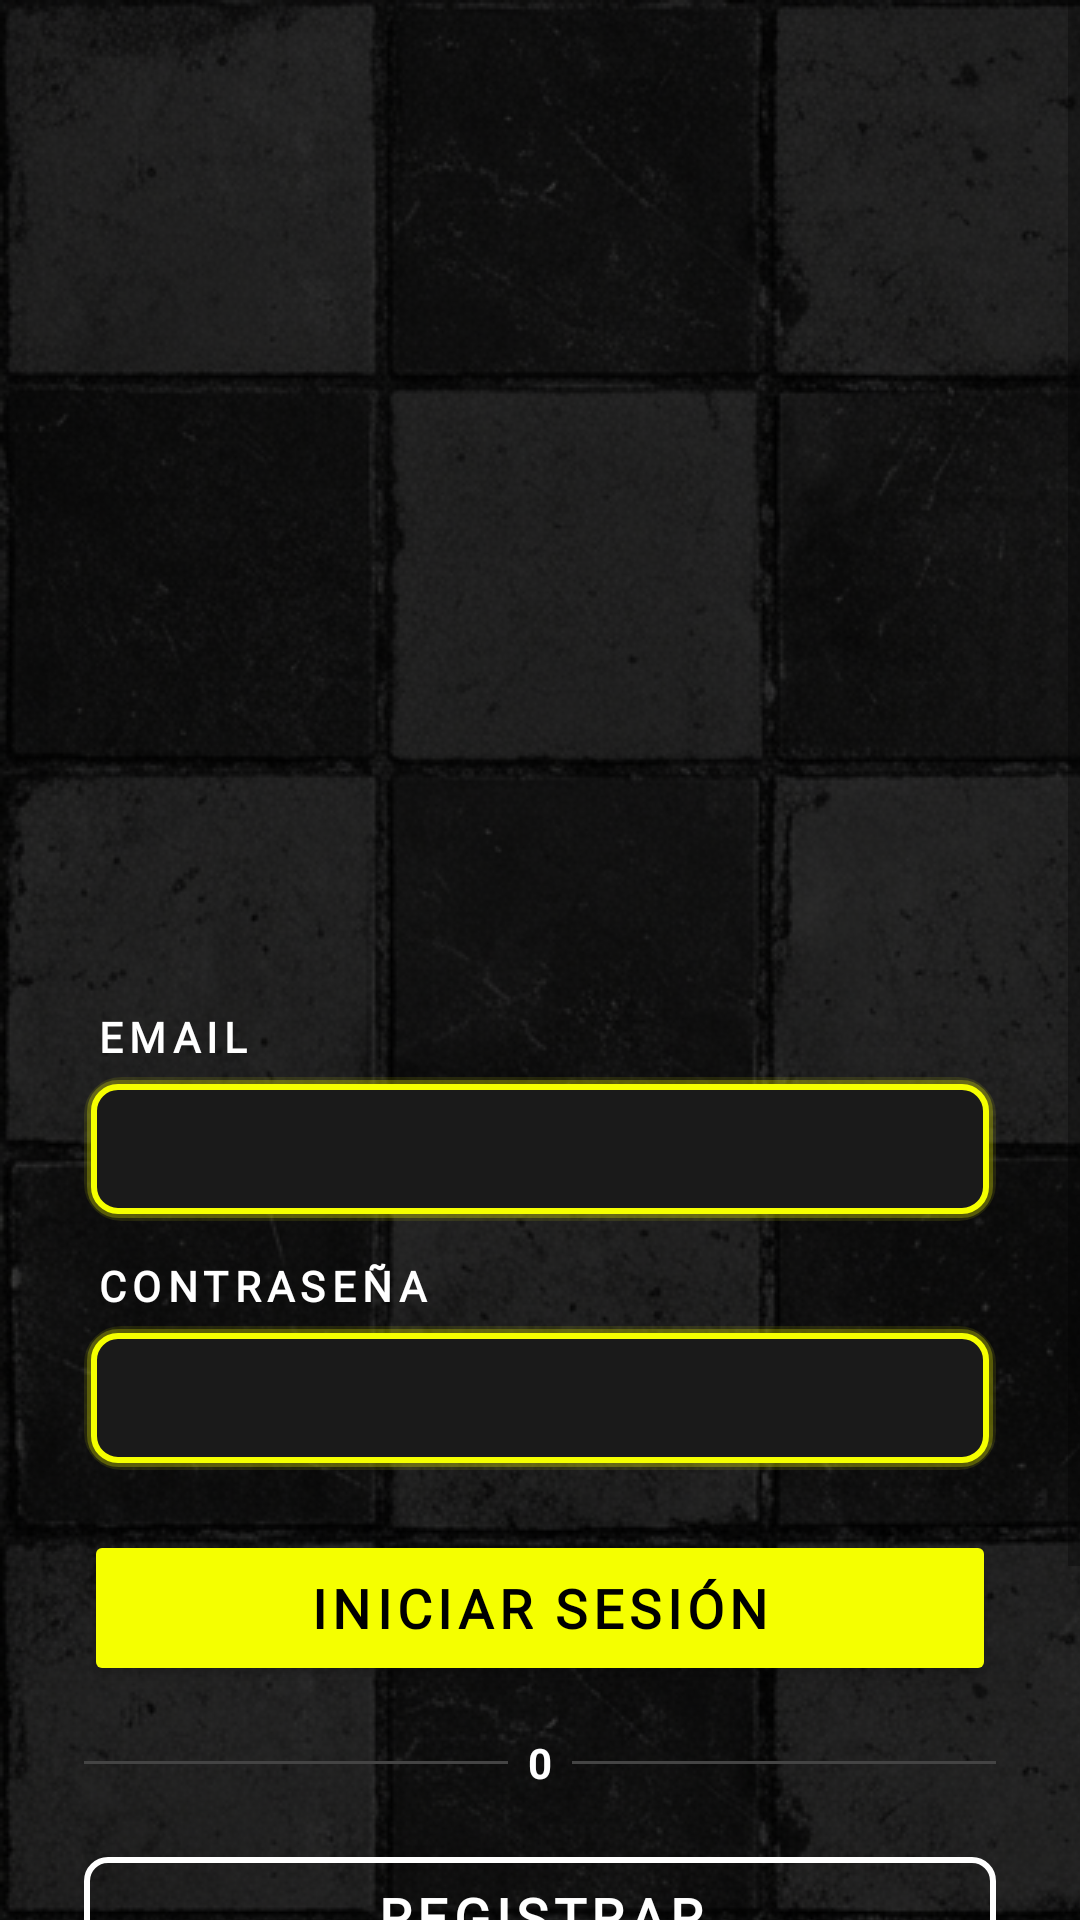

Layout XML and referenced resources for this Android screen:
<!-- AndroidManifest.xml: application theme Theme.PissDrunxKing -->
<!-- res/layout/activity_auth.xml -->
<?xml version="1.0" encoding="utf-8"?>
<androidx.constraintlayout.widget.ConstraintLayout
    xmlns:android="http://schemas.android.com/apk/res/android"
    xmlns:app="http://schemas.android.com/apk/res-auto"
    xmlns:tools="http://schemas.android.com/tools"
    android:layout_width="match_parent"
    android:layout_height="match_parent"
    android:background="@drawable/bg_chess_floor"
    tools:context=".AuthActivity">

    <ScrollView
        android:layout_width="match_parent"
        android:layout_height="match_parent"
        android:fillViewport="true">

        <LinearLayout
            android:layout_width="match_parent"
            android:layout_height="wrap_content"
            android:orientation="vertical"
            android:paddingHorizontal="28dp"
            android:paddingBottom="32dp">

            
            <ImageView
                android:id="@+id/ivSk8KingGif"
                android:layout_width="280dp"
                android:layout_height="280dp"
                android:layout_gravity="center_horizontal"
                android:layout_marginTop="24dp"
                android:layout_marginBottom="0dp"
                android:contentDescription="SK8KING logo"
                android:scaleType="fitCenter" />

            
            <TextView
                android:layout_width="wrap_content"
                android:layout_height="wrap_content"
                android:text="EMAIL"
                android:textColor="@color/white"
                android:textSize="14sp"
                android:textStyle="bold"
                android:fontFamily="@font/bebas_neue"
                android:letterSpacing="0.15"
                android:layout_marginTop="32dp"
                android:layout_marginStart="4dp" />

            
            <EditText
                android:id="@+id/etEmail"
                android:layout_width="match_parent"
                android:layout_height="48dp"
                android:inputType="textEmailAddress"
                android:background="@drawable/bg_neon_edittext"
                android:paddingHorizontal="14dp"
                android:paddingVertical="8dp"
                android:textColor="@color/white"
                android:textColorHint="#555555"
                android:textSize="14sp"
                android:layout_marginTop="4dp"
                android:importantForAutofill="yes" />

            
            <TextView
                android:layout_width="wrap_content"
                android:layout_height="wrap_content"
                android:text="CONTRASEÑA"
                android:textColor="@color/white"
                android:textSize="14sp"
                android:textStyle="bold"
                android:fontFamily="@font/bebas_neue"
                android:letterSpacing="0.15"
                android:layout_marginTop="12dp"
                android:layout_marginStart="4dp" />

            
            <EditText
                android:id="@+id/etPassword"
                android:layout_width="match_parent"
                android:layout_height="48dp"
                android:inputType="textPassword"
                android:background="@drawable/bg_neon_edittext"
                android:paddingHorizontal="14dp"
                android:paddingVertical="8dp"
                android:textColor="@color/white"
                android:textColorHint="#555555"
                android:textSize="14sp"
                android:layout_marginTop="4dp"
                android:importantForAutofill="yes" />

            
            <Button
                android:id="@+id/btnLogin"
                android:layout_width="match_parent"
                android:layout_height="52dp"
                android:text="INICIAR SESIÓN"
                android:textColor="@color/black"
                android:backgroundTint="@color/primary_accent"
                android:textSize="18sp"
                android:textStyle="bold"
                android:fontFamily="@font/bebas_neue"
                android:letterSpacing="0.1"
                app:cornerRadius="8dp"
                android:layout_marginTop="20dp" />

            
            <LinearLayout
                android:layout_width="match_parent"
                android:layout_height="wrap_content"
                android:orientation="horizontal"
                android:gravity="center_vertical"
                android:layout_marginTop="16dp">

                <View
                    android:layout_width="0dp"
                    android:layout_height="1dp"
                    android:layout_weight="1"
                    android:background="#444444" />

                <TextView
                    android:id="@+id/orSeparator"
                    android:layout_width="wrap_content"
                    android:layout_height="wrap_content"
                    android:text="  0  "
                    android:textColor="@color/white"
                    android:textStyle="bold"
                    android:textSize="14sp" />

                <View
                    android:layout_width="0dp"
                    android:layout_height="1dp"
                    android:layout_weight="1"
                    android:background="#444444" />
            </LinearLayout>

            
            <com.google.android.material.button.MaterialButton
                android:id="@+id/btnRegister"
                style="@style/Widget.MaterialComponents.Button.OutlinedButton"
                android:layout_width="match_parent"
                android:layout_height="52dp"
                android:text="REGISTRAR"
                android:textColor="@color/white"
                android:textSize="18sp"
                android:textStyle="bold"
                android:fontFamily="@font/bebas_neue"
                android:letterSpacing="0.1"
                app:strokeColor="@color/white"
                app:strokeWidth="2dp"
                app:cornerRadius="8dp"
                android:layout_marginTop="16dp" />

            
            <com.google.android.material.button.MaterialButton
                android:id="@+id/btnGoogleSignIn"
                android:layout_width="match_parent"
                android:layout_height="48dp"
                android:text="INICIAR SESIÓN CON GOOGLE"
                android:textColor="#CCCCCC"
                android:textSize="13sp"
                android:fontFamily="@font/bebas_neue"
                android:letterSpacing="0.05"
                app:backgroundTint="#1E1E1E"
                app:cornerRadius="8dp"
                android:layout_marginTop="10dp"
                app:icon="@drawable/ic_google_logo"
                app:iconSize="18dp"
                app:iconGravity="textStart"
                app:iconTint="@null"
                app:iconPadding="8dp" />

            <TextView
                android:id="@+id/tvStatus"
                android:layout_width="wrap_content"
                android:layout_height="wrap_content"
                android:text="@string/status_auth_initial"
                android:textColor="#333333"
                android:textSize="10sp"
                android:layout_gravity="center_horizontal"
                android:layout_marginTop="16dp" />

        </LinearLayout>
    </ScrollView>
</androidx.constraintlayout.widget.ConstraintLayout>
<!-- resources referenced by this layout -->
<resources>
  <color name="black">#FF000000</color>
  <color name="primary_accent">#F5FF00</color>
  <color name="white">#FFFFFFFF</color>
  <!-- drawable bg_chess_floor (drawable) -->
  <?xml version="1.0" encoding="utf-8"?>
  <layer-list xmlns:android="http://schemas.android.com/apk/res/android">
      
      <item>
          <bitmap
              android:src="@drawable/bg_chess_tile"
              android:tileMode="repeat"
              android:gravity="fill" />
      </item>
      
      <item>
          <shape android:shape="rectangle">
              <solid android:color="#BB000000" />
          </shape>
      </item>
  </layer-list>
  <!-- drawable bg_neon_edittext (drawable) -->
  <?xml version="1.0" encoding="utf-8"?>
  <layer-list xmlns:android="http://schemas.android.com/apk/res/android">
      
      <item>
          <shape android:shape="rectangle">
              <solid android:color="#00000000" />
              <stroke
                  android:width="5dp"
                  android:color="#1AF5FF00" />
              <corners android:radius="10dp" />
          </shape>
      </item>
      
      
      <item android:left="1dp" android:top="1dp" android:right="1dp" android:bottom="1dp">
          <shape android:shape="rectangle">
              <solid android:color="#00000000" />
              <stroke
                  android:width="3dp"
                  android:color="#40F5FF00" />
              <corners android:radius="9dp" />
          </shape>
      </item>
      
      
      <item android:left="2.5dp" android:top="2.5dp" android:right="2.5dp" android:bottom="2.5dp">
          <shape android:shape="rectangle">
              <solid android:color="#1A1A1A" />
              <stroke
                  android:width="2dp"
                  android:color="@color/primary_accent" />
              <corners android:radius="8dp" />
          </shape>
      </item>
  </layer-list>
  <string name="status_auth_initial">Estado de Autenticación</string>
  <style name="Theme.PissDrunxKing" parent="Theme.MaterialComponents.DayNight.NoActionBar">
          
          <item name="colorPrimary">@color/primary_accent</item>
          <item name="colorPrimaryVariant">@color/surface_color</item>
          <item name="colorOnPrimary">@color/black</item>
          
          <item name="colorSecondary">@color/secondary_accent</item>
          <item name="colorSecondaryVariant">@color/surface_color</item>
          <item name="colorOnSecondary">@color/white</item>
          
          <item name="android:colorBackground">@color/bg_color</item>
          <item name="colorSurface">@color/surface_color</item>
          
          <item name="android:textColor">@color/text_primary</item>
          <item name="android:textColorHint">@color/text_muted</item>
          
          <item name="android:statusBarColor">@color/bg_color</item>
      </style>
  <!-- drawable bg_chess_tile: png bitmap (drawable, 1013640 bytes) -->
  <color name="surface_color">#111111</color>
  <color name="secondary_accent">#FF0055</color>
  <color name="bg_color">#0A0A0A</color>
  <color name="text_primary">#FFFFFF</color>
  <color name="text_muted">#888888</color>
</resources>
